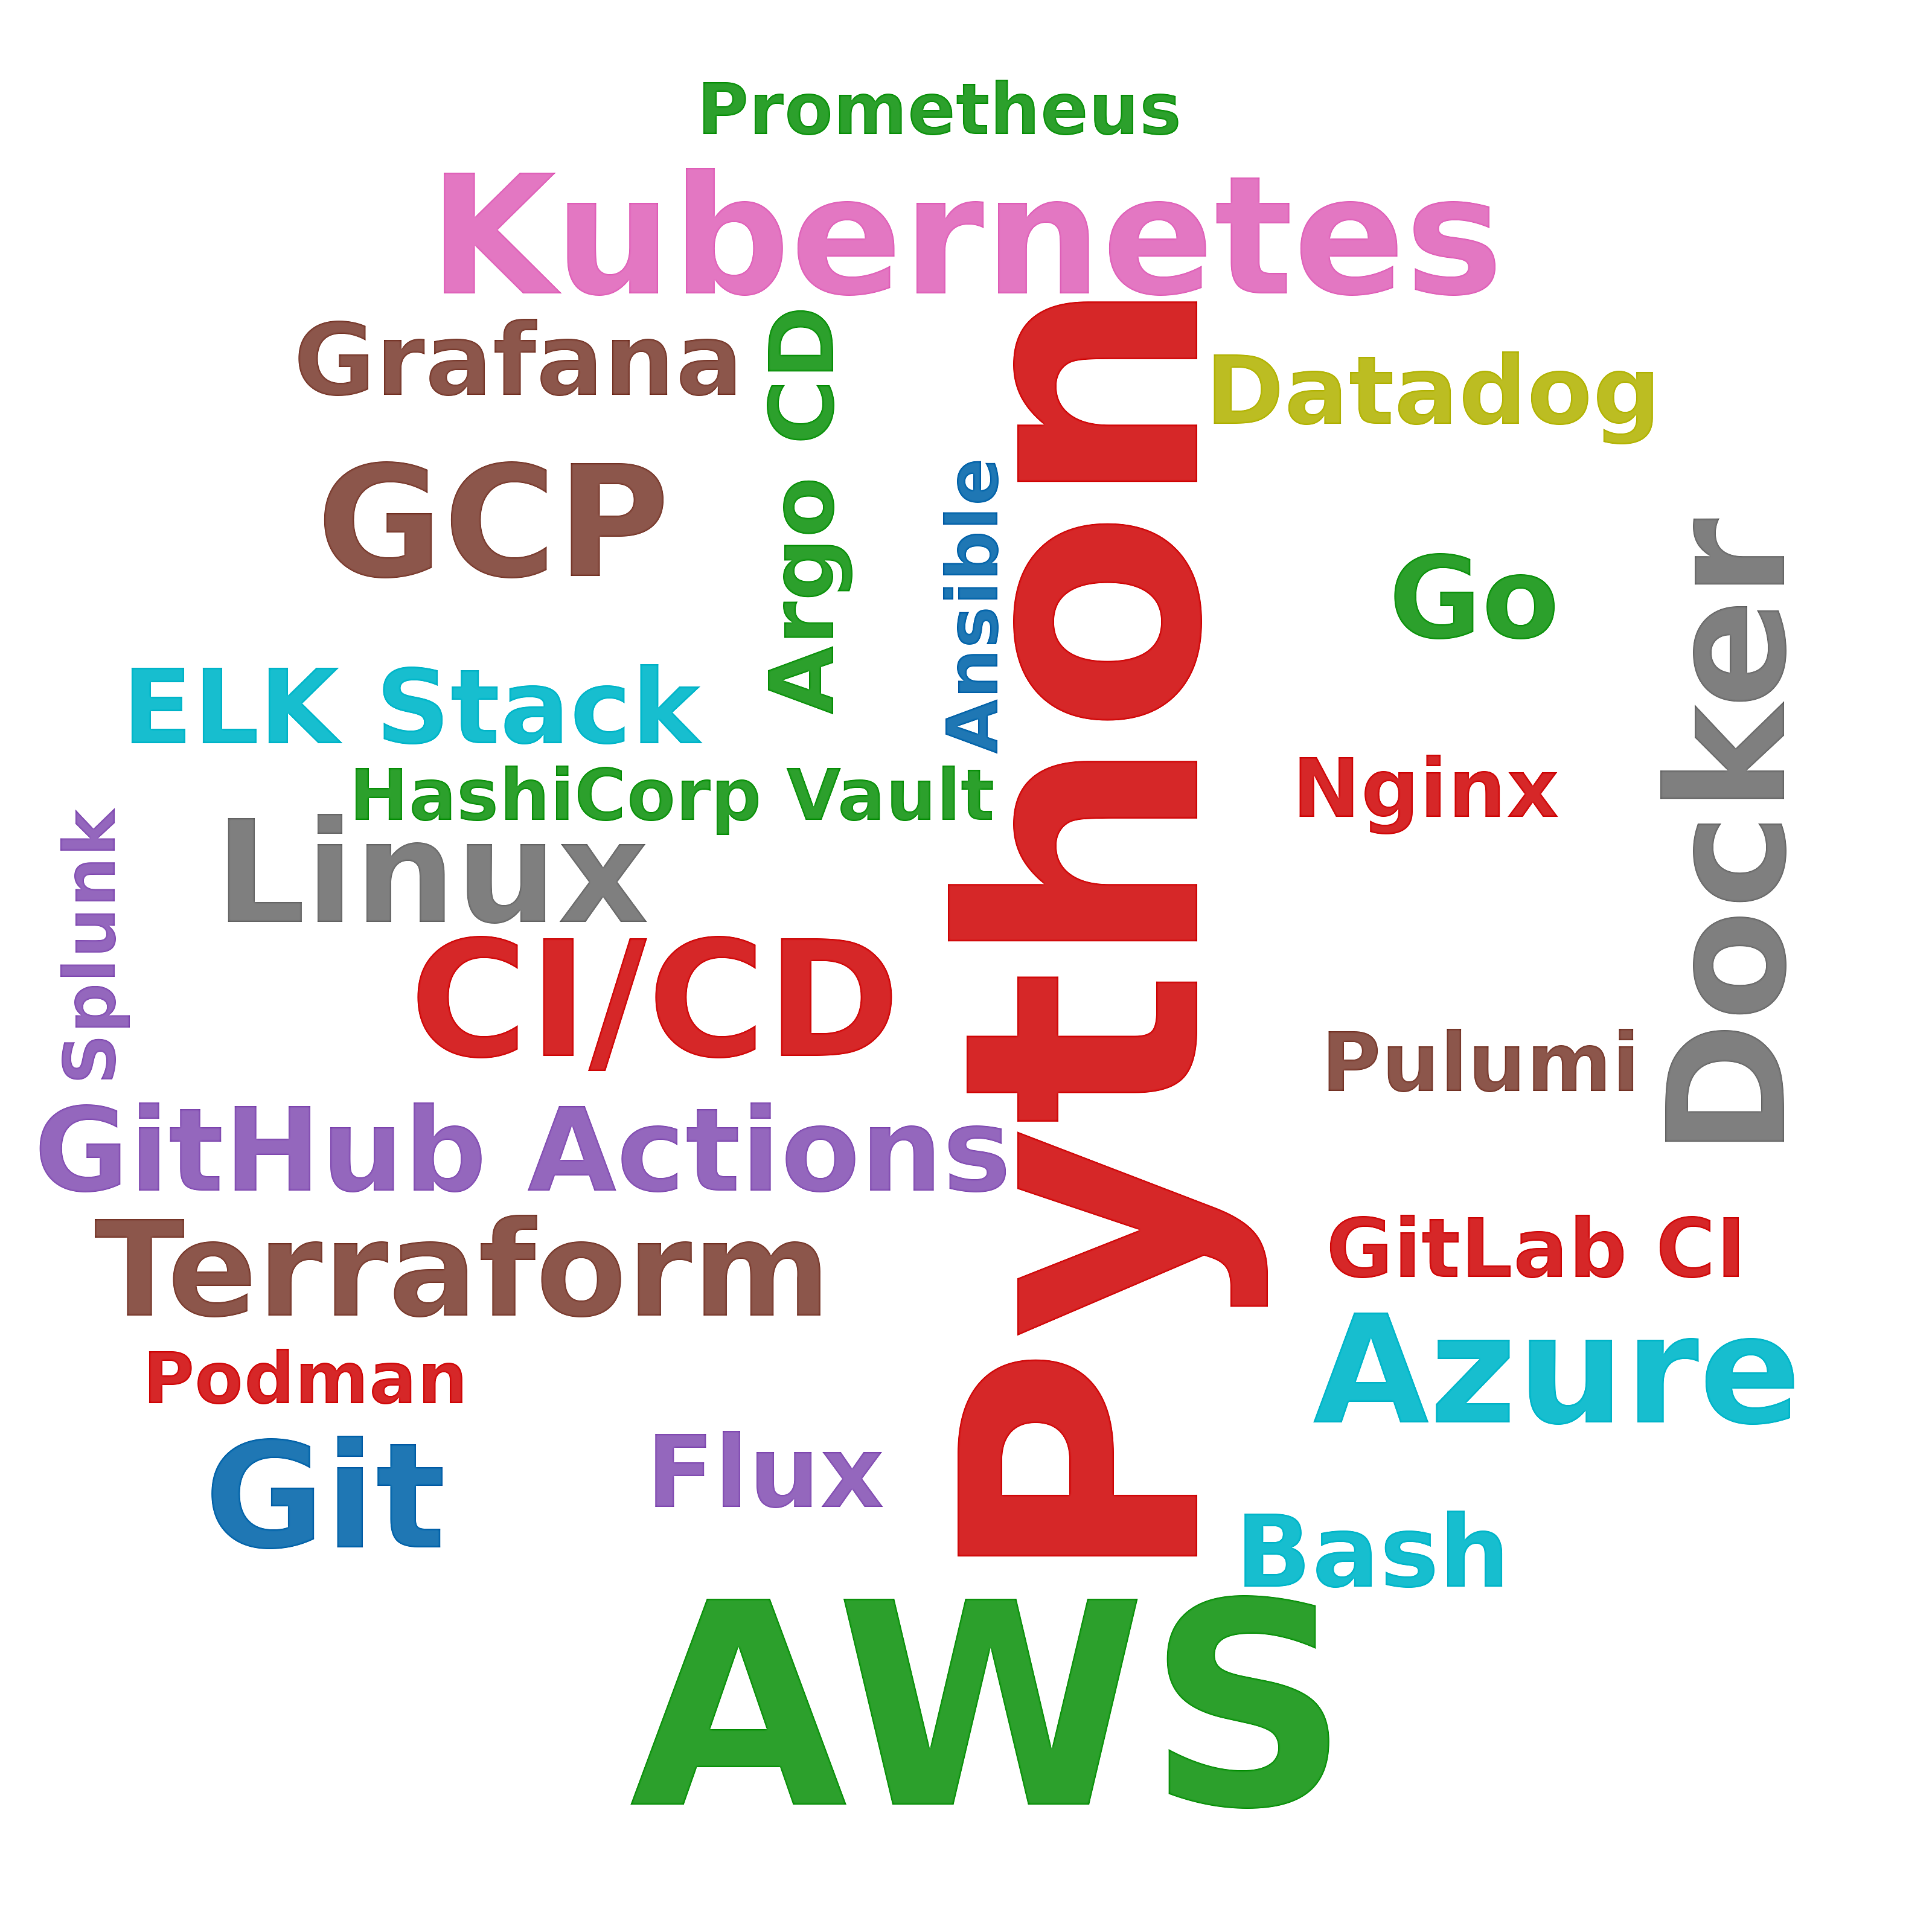

Source data for this figure (header and first rows):
skill, postings_mentioning, pct_of_postings
Python, 69, 16.5
AWS, 33, 7.9
Kubernetes, 28, 6.7
Docker, 26, 6.2
CI/CD, 25, 6.0
GCP, 20, 4.8
Azure, 18, 4.3
Git, 16, 3.8
Linux, 14, 3.3
Terraform, 10, 2.4
GitHub Actions, 10, 2.4
Go, 9, 2.2
ELK Stack, 6, 1.4
Flux, 5, 1.2
Grafana, 5, 1.2
Bash, 5, 1.2
Datadog, 4, 1.0
Argo CD, 3, 0.7
Pulumi, 2, 0.5
GitLab CI, 2, 0.5
Nginx, 2, 0.5
Podman, 1, 0.2
Ansible, 1, 0.2
Prometheus, 1, 0.2
Splunk, 1, 0.2
HashiCorp Vault, 1, 0.2
